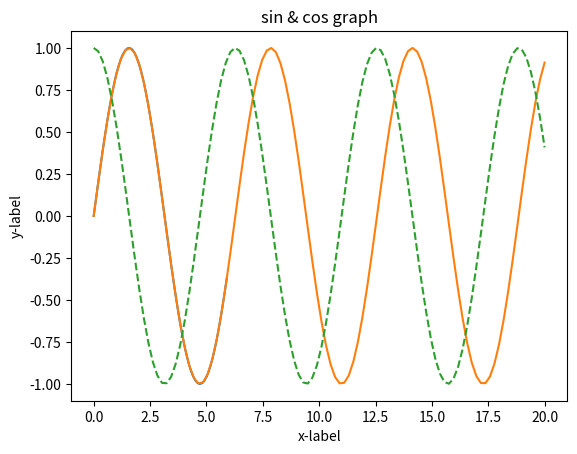

Source code (Python): (Note: this script raises an exception after producing the figure.)
# データ型の確認
hoge = 1.234
print(type(hoge))

# 二次元配列
arry = [1, 2, 3, 4, 5]
print(arry)
print('長さ:' + str(len(arry)))
print('最初の要素:' + str(arry[0]))
# スライシング
print('0から2番目の要素（2番目は含まない！）:' + str(arry[0:2]))
print('1番目から最後までの要素:' + str(arry[1:]))
print('最初から2番目の要素（2番目は含まない！）:' + str(arry[:2]))

# ディクショナリ
dic = {'x': 100, 'y':200}
print(dic['x'])
    
# クラス
class cls:
    # コンストラクタ
    def __init__(self, mes):
        self.message = mes
    def display(self):
        print(self.message)

cls_test = cls('hello!')
cls_test.display()


import numpy as np

ndarry1 = np.array([1,2,3])

print(ndarry1)
print(type(ndarry1))

ndarry2 = np.array([2,4,6])

print(ndarry1 - ndarry2)
print(ndarry1 / 2)

ndarry3 = np.array([[1, 2], [3, 4]])
ndarry4 = np.array([[2, 4], [6, 8]])

print(ndarry3 + ndarry4)
print(ndarry3[1][0])

print(ndarry3 > 2)
print(ndarry3[ndarry3 > 2])

import matplotlib.pyplot as plt

x = np.arange(0, 6, 0.1)
y = np.sin(x)

plt.plot(x, y)
plt.show()


#%%
import matplotlib.pyplot as plt
import matplotlib as mpl
from matplotlib.image import imread
import numpy as np

x = np.linspace(0, 20, 100)
y1 = np.sin(x)
y2 = np.cos(x)
plt.plot(x, y1, label='sin')
plt.plot(x, y2, linestyle='--', label='cos')
plt.xlabel('x-label') # x軸のラベル
plt.ylabel('y-label') # y軸のラベル
plt.title('sin & cos graph')
img = imread('bird.png')
plt.imshow(img)
plt.legend()
plt.show() 
